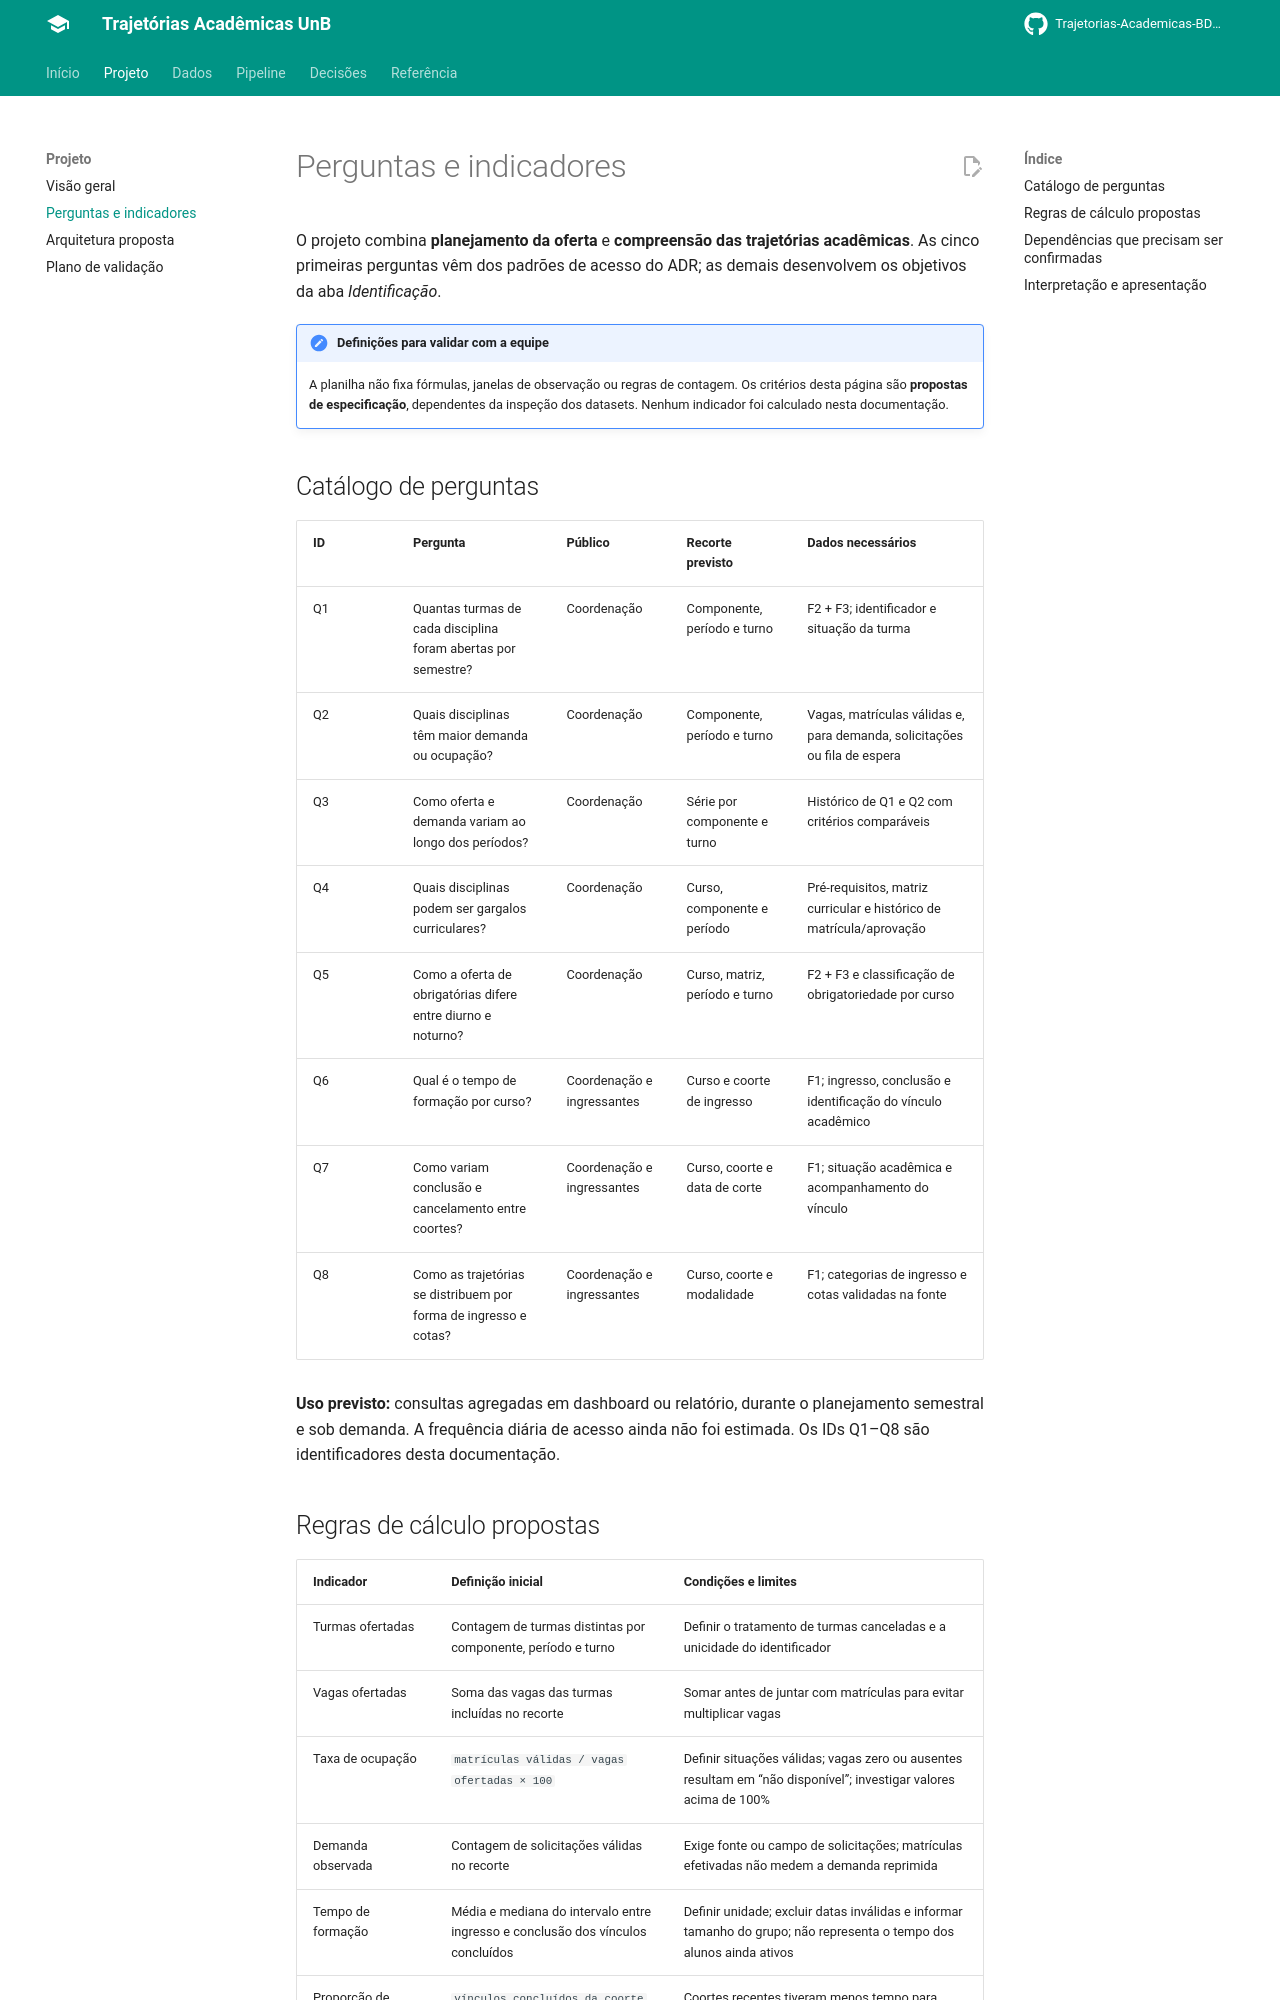

repository: Trajetorias-Academicas-BD2-2026-2/Documentation · page: projeto/indicadores/index.html · generator: mkdocs

# Perguntas e indicadores

O projeto combina **planejamento da oferta** e **compreensão das trajetórias acadêmicas**. As cinco primeiras perguntas vêm dos padrões de acesso do ADR; as demais desenvolvem os objetivos da aba *Identificação*.

!!! note "Definições para validar com a equipe"
    A planilha não fixa fórmulas, janelas de observação ou regras de contagem. Os critérios desta página são **propostas de especificação**, dependentes da inspeção dos datasets. Nenhum indicador foi calculado nesta documentação.

## Catálogo de perguntas

| ID | Pergunta | Público | Recorte previsto | Dados necessários |
|---|---|---|---|---|
| Q1 | Quantas turmas de cada disciplina foram abertas por semestre? | Coordenação | Componente, período e turno | F2 + F3; identificador e situação da turma |
| Q2 | Quais disciplinas têm maior demanda ou ocupação? | Coordenação | Componente, período e turno | Vagas, matrículas válidas e, para demanda, solicitações ou fila de espera |
| Q3 | Como oferta e demanda variam ao longo dos períodos? | Coordenação | Série por componente e turno | Histórico de Q1 e Q2 com critérios comparáveis |
| Q4 | Quais disciplinas podem ser gargalos curriculares? | Coordenação | Curso, componente e período | Pré-requisitos, matriz curricular e histórico de matrícula/aprovação |
| Q5 | Como a oferta de obrigatórias difere entre diurno e noturno? | Coordenação | Curso, matriz, período e turno | F2 + F3 e classificação de obrigatoriedade por curso |
| Q6 | Qual é o tempo de formação por curso? | Coordenação e ingressantes | Curso e coorte de ingresso | F1; ingresso, conclusão e identificação do vínculo acadêmico |
| Q7 | Como variam conclusão e cancelamento entre coortes? | Coordenação e ingressantes | Curso, coorte e data de corte | F1; situação acadêmica e acompanhamento do vínculo |
| Q8 | Como as trajetórias se distribuem por forma de ingresso e cotas? | Coordenação e ingressantes | Curso, coorte e modalidade | F1; categorias de ingresso e cotas validadas na fonte |

**Uso previsto:** consultas agregadas em dashboard ou relatório, durante o planejamento semestral e sob demanda. A frequência diária de acesso ainda não foi estimada. Os IDs Q1–Q8 são identificadores desta documentação.
